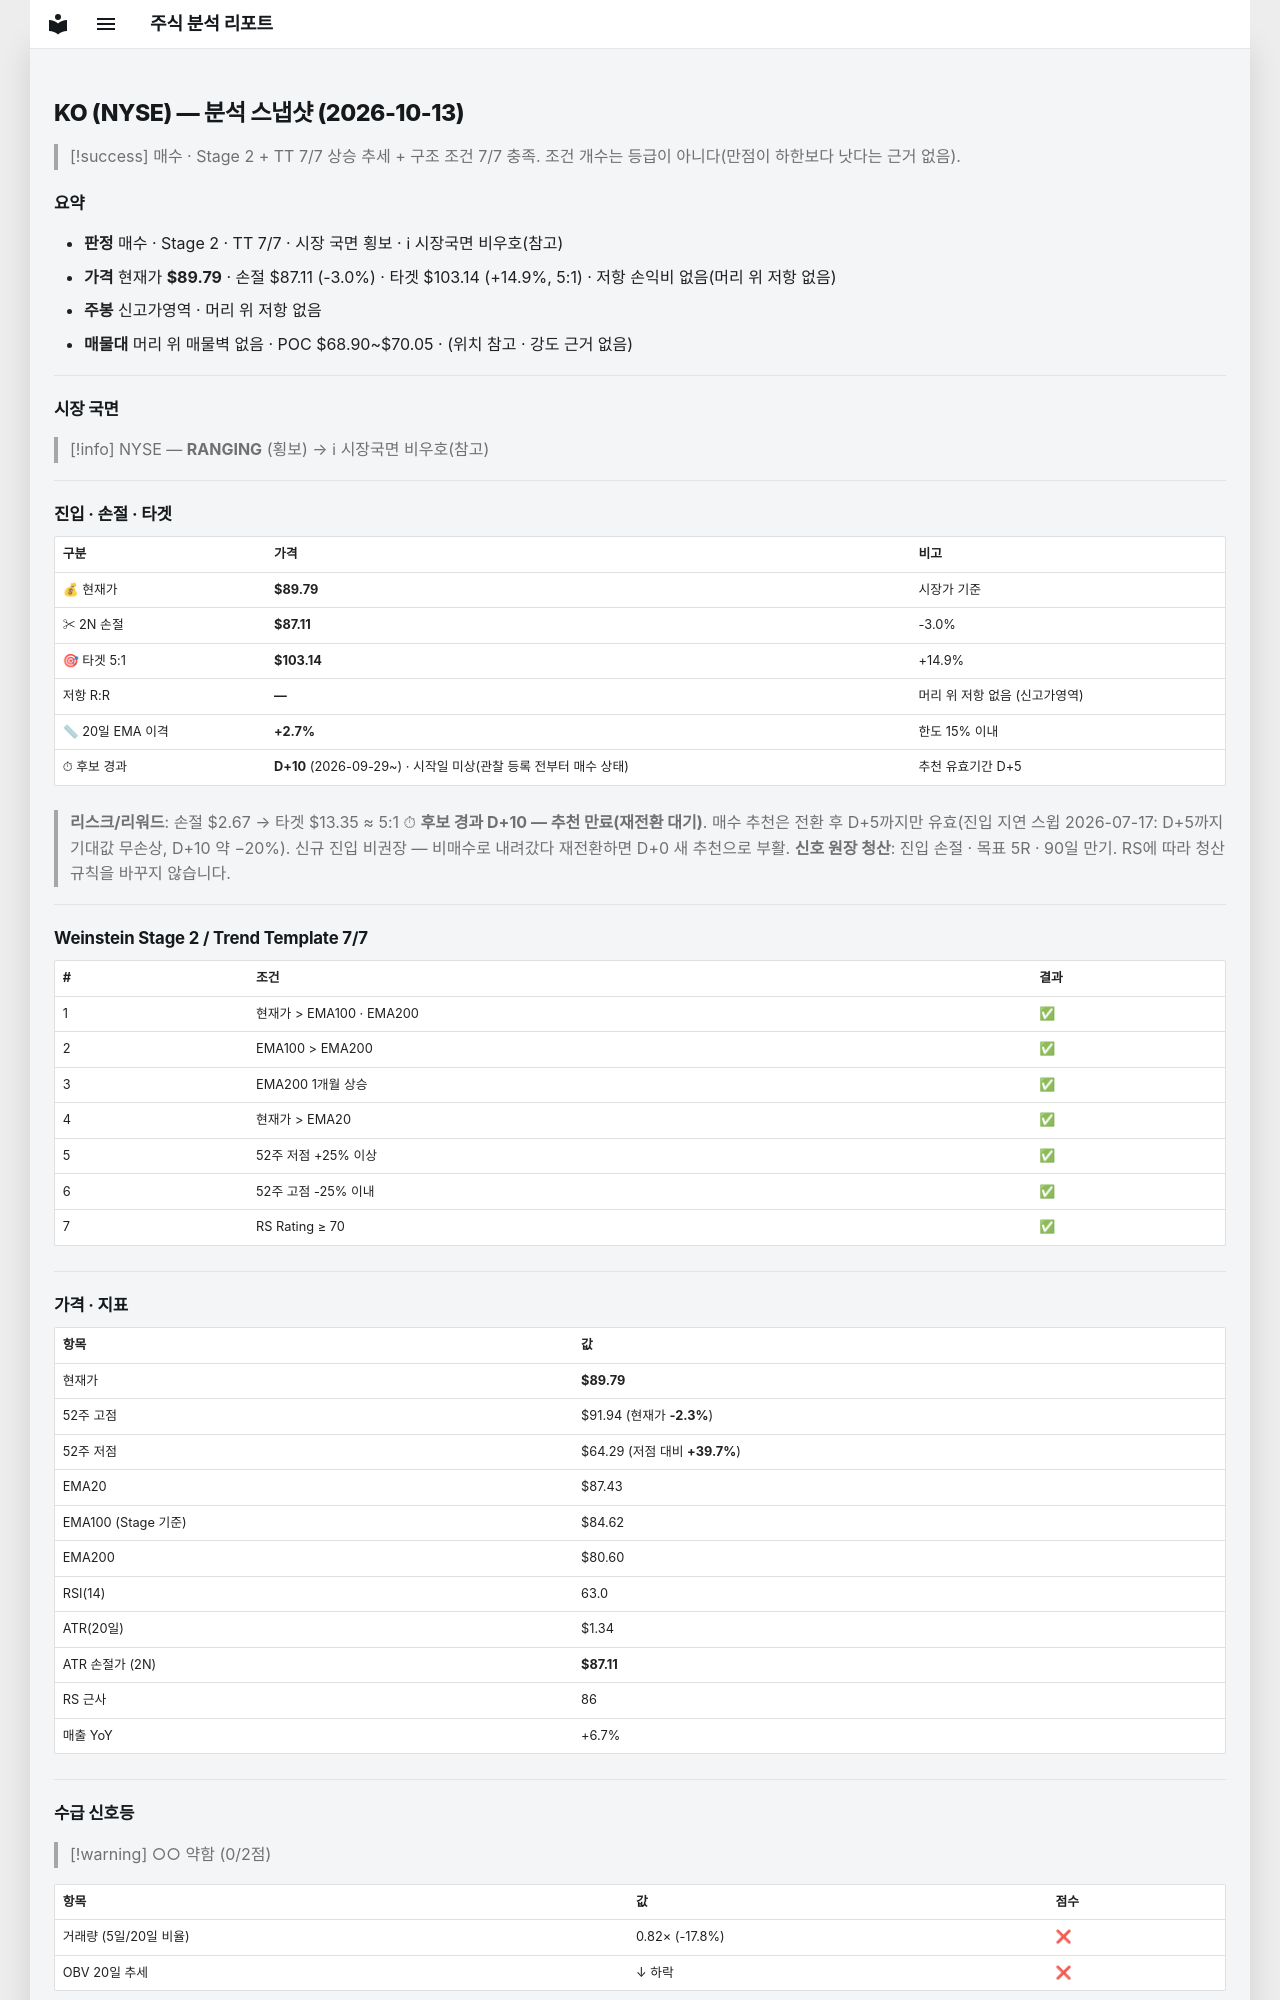

repository: soloandco/stock-reports · page: snapshots/KO-2026-10-13/index.html · generator: mkdocs

---
type: analysis-snapshot
title: KO 분석 스냅샷
ticker: KO
market: NYSE
created: 2026-10-13
updated: 2026-10-13
bar-date: 2026-10-12
verdict: 매수후보
sma50-gap-pct: 2.7
candidate-days: 10
candidate-since: 2026-09-29
candidate-start-unknown: true
weekly-position: 신고가영역
stage: 2
trend-template-score: 7
tt-max: 7
ma-set: ema-20-100-200
price: 89.78500366210938
stop-price: 87.11462993805509
market-regime: RANGING
supply-demand-score: 0/2
supply-demand-label: 약함
status: tracking
tags:
  - stock-agent
  - watchlist
  - KO
  - analysis
related:
  - "[[analysis-template]]"
---

# KO (NYSE) — 분석 스냅샷 (2026-10-13)

> [!success] 매수 · Stage 2 + TT 7/7
> 상승 추세 + 구조 조건 7/7 충족. 조건 개수는 등급이 아니다(만점이 하한보다 낫다는 근거 없음).

## 요약

- **판정** 매수 · Stage 2 · TT 7/7 · 시장 국면 횡보 · ℹ 시장국면 비우호(참고)
- **가격** 현재가 **$89.79** · 손절 $87.11 (-3.0%) · 타겟 $103.14 (+14.9%, 5:1) · 저항 손익비 없음(머리 위 저항 없음)
- **주봉** 신고가영역 · 머리 위 저항 없음
- **매물대** 머리 위 매물벽 없음 · POC $68.90~$70.05 · (위치 참고 · 강도 근거 없음)

---

## 시장 국면

> [!info] NYSE — **RANGING** (횡보) → ℹ 시장국면 비우호(참고)

---

## 진입 · 손절 · 타겟

| 구분 | 가격 | 비고 |
|------|------|------|
| 💰 현재가 | **$89.79** | 시장가 기준 |
| ✂ 2N 손절 | **$87.11** | -3.0% |
| 🎯 타겟 5:1 | **$103.14** | +14.9% |
| 저항 R:R | **—** | 머리 위 저항 없음 (신고가영역) |
| 📏 20일 EMA 이격 | **+2.7%** | 한도 15% 이내 |
| ⏱ 후보 경과 | **D+10** (2026-09-29~) · 시작일 미상(관찰 등록 전부터 매수 상태) | 추천 유효기간 D+5 |

> **리스크/리워드**: 손절 $2.67 → 타겟 $13.35 ≈ 5:1
> ⏱ **후보 경과 D+10 — 추천 만료(재전환 대기)**. 매수 추천은 전환 후 D+5까지만 유효(진입 지연 스윕 2026-07-17: D+5까지 기대값 무손상, D+10 약 −20%). 신규 진입 비권장 — 비매수로 내려갔다 재전환하면 D+0 새 추천으로 부활.
> **신호 원장 청산**: 진입 손절 · 목표 5R · 90일 만기. RS에 따라 청산 규칙을 바꾸지 않습니다.

---

## Weinstein Stage 2 / Trend Template 7/7

| # | 조건 | 결과 |
|---|------|------|
| 1 | 현재가 > EMA100 · EMA200 | ✅ |
| 2 | EMA100 > EMA200 | ✅ |
| 3 | EMA200 1개월 상승 | ✅ |
| 4 | 현재가 > EMA20 | ✅ |
| 5 | 52주 저점 +25% 이상 | ✅ |
| 6 | 52주 고점 -25% 이내 | ✅ |
| 7 | RS Rating ≥ 70 | ✅ |

---

## 가격 · 지표

| 항목 | 값 |
|------|---|
| 현재가 | **$89.79** |
| 52주 고점 | $91.94 (현재가 **-2.3%**) |
| 52주 저점 | $64.29 (저점 대비 **+39.7%**) |
| EMA20 | $87.43 |
| EMA100 (Stage 기준) | $84.62 |
| EMA200 | $80.60 |
| RSI(14) | 63.0 |
| ATR(20일) | $1.34 |
| ATR 손절가 (2N) | **$87.11** |
| RS 근사 | 86 |
| 매출 YoY | +6.7% |

---
## 수급 신호등

> [!warning] ○○ 약함 (0/2점)

| 항목 | 값 | 점수 |
|------|------|------|
| 거래량 (5일/20일 비율) | 0.82× (-17.8%) | ❌ |
| OBV 20일 추세 | ↓ 하락 | ❌ |

> **판독법**: 거래량이 20일 평균보다 20% 이상 많고 OBV(온밸런스볼륨)가 상승 중이면 매집 수급이 강한 것으로 판단합니다.

---
